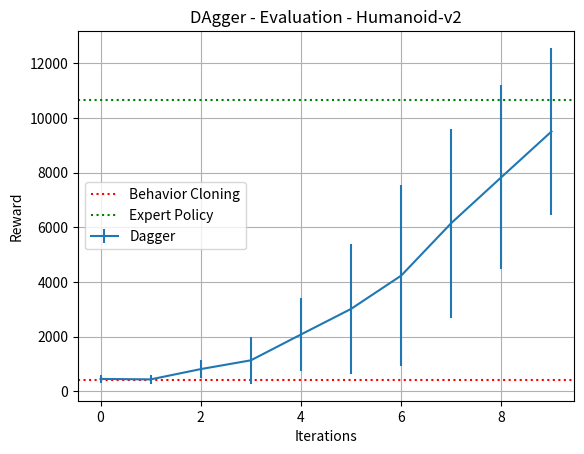

Source code (Python):
import numpy as np
import pandas as pd
import matplotlib.pyplot as plt
import math

rw_mean = [452.8695197063927, 436.1876193166848, 812.8307270172436, 1133.6374329917526, 2079.78239935714, 3016.146423122095,
			4233.35359986044, 6156.204532177981, 7836.316595881401, 9507.640722141297]

rw_std = [138.59100357967102, 166.2629992589841, 343.78876369331675, 855.6059219578616, 1352.6492220479627, 2376.074999695875,
			3322.521088414047, 3456.0774811147885, 3357.8317035487908, 3059.205978257879]

plt.axhline(y = 396.12, ls=':', c='r')
plt.axhline(y = 10676.401721281738, ls=':', c='g')
plt.errorbar(range(len(rw_mean)), rw_mean, rw_std)
plt.grid()
plt.title('DAgger - Evaluation - Humanoid-v2')
plt.xlabel('Iterations')
plt.ylabel('Reward')
plt.legend(['Behavior Cloning', 'Expert Policy', 'Dagger'])
# plt.yticks(np.arange(1.350, 3.86, .250))
plt.savefig('dagger-rw-rollouts.pdf', format='pdf')
plt.show()
